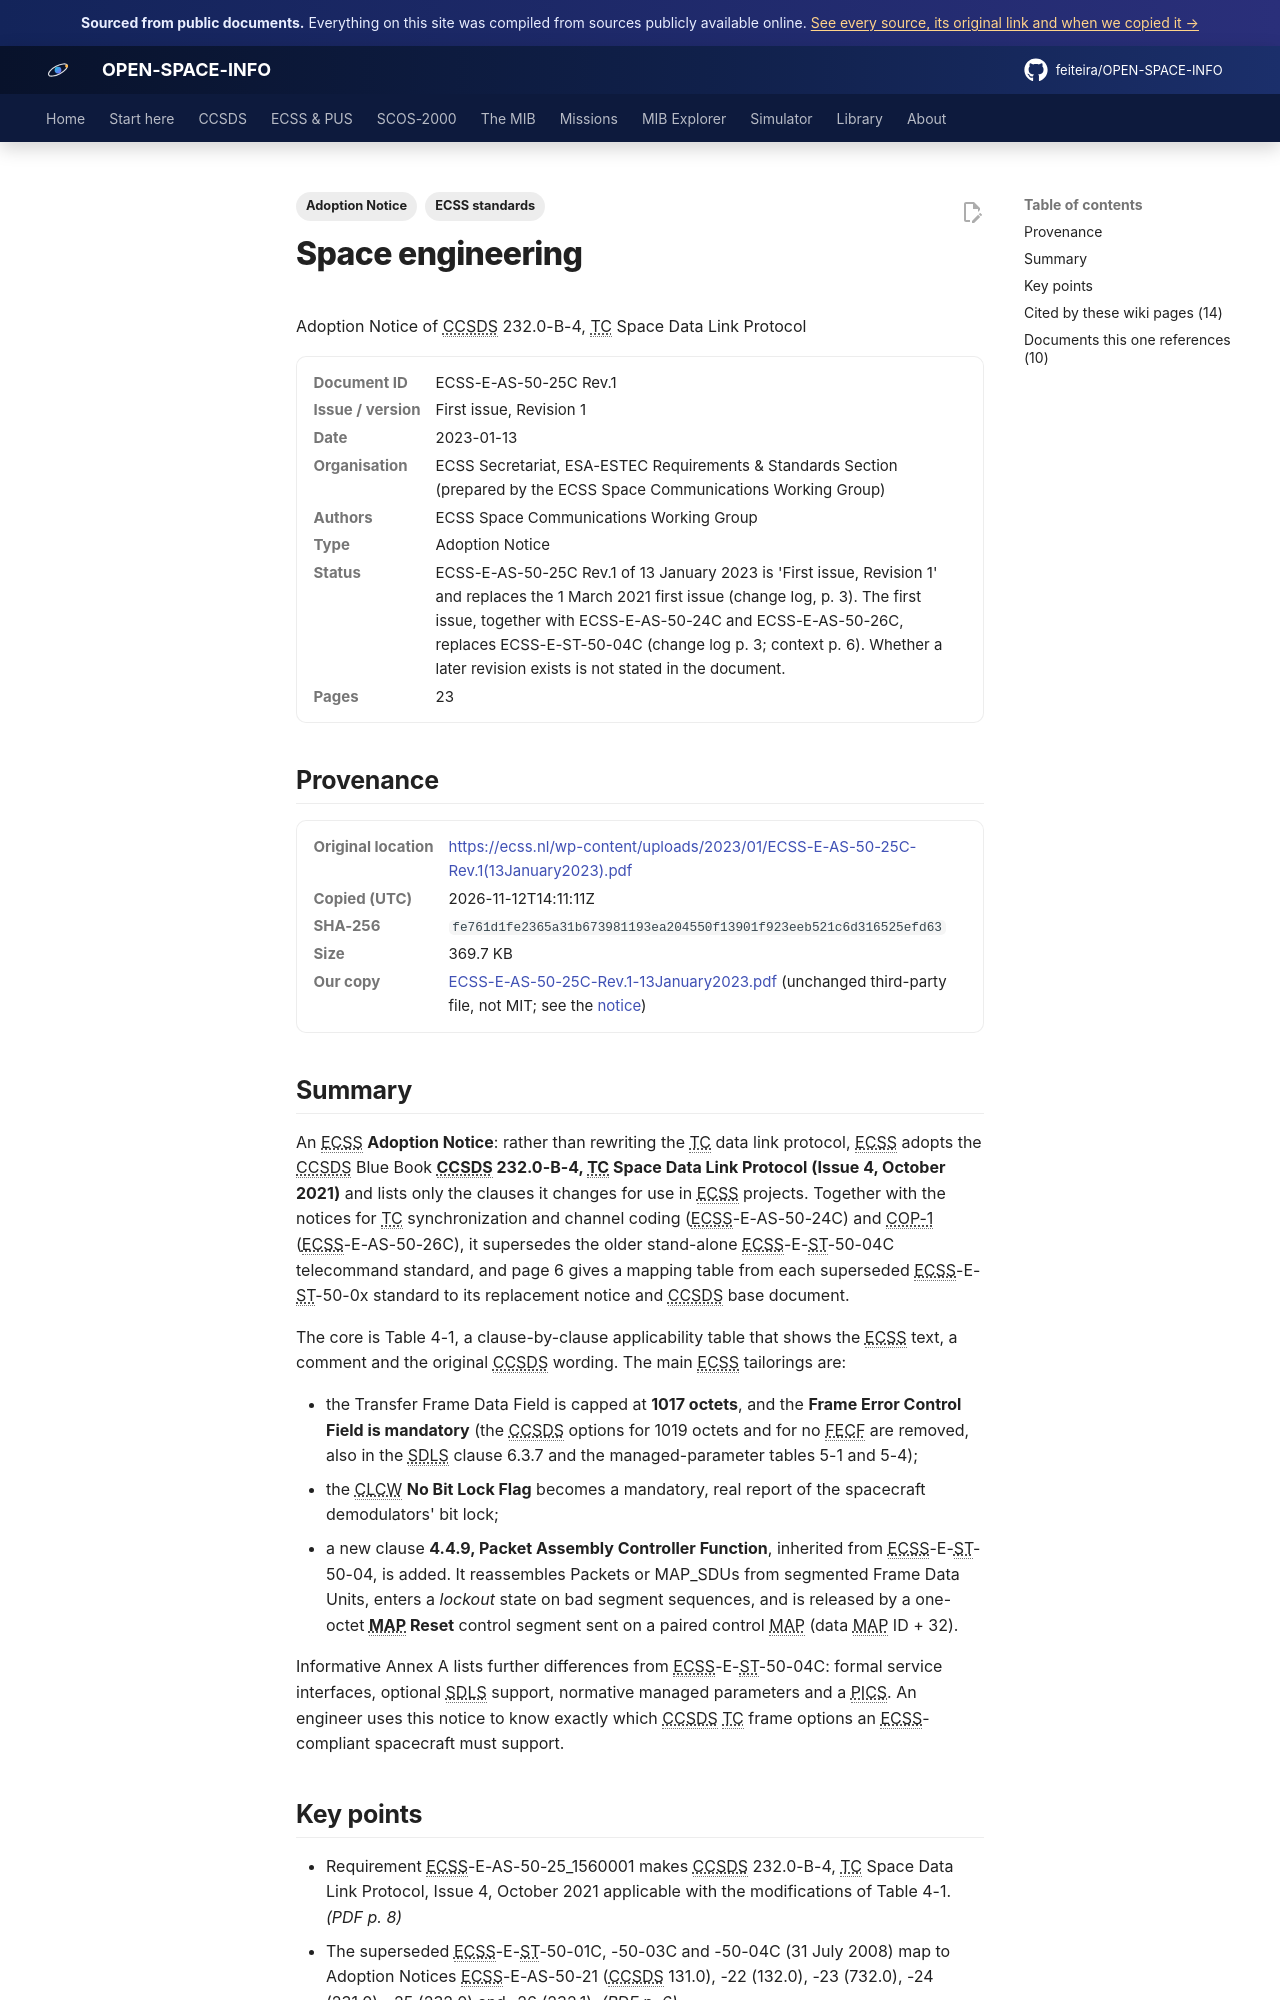

repository: feiteira/OPEN-SPACE-INFO · page: library/ecss-e-as-50-25c-rev-1-13january2023/index.html · generator: mkdocs

---
title: "ECSS Adoption Notice of CCSDS 232.0-B-4 (TC SDLP)"
description: "An ECSS Adoption Notice: rather than rewriting the TC data link protocol, ECSS adopts the CCSDS Blue Book CCSDS 232.0-B-4, TC Space Data Link Protocol (Issue 4, October 2021) and lists only the clause"
tags: ["Adoption Notice", "ECSS standards"]
sources: [ecss-e-as-50-25c-rev-1-13january2023]
---

# Space engineering
Adoption Notice of CCSDS 232.0-B-4, TC Space Data Link Protocol

<dl class="osi-meta"><dt>Document ID</dt><dd>ECSS-E-AS-50-25C Rev.1</dd><dt>Issue / version</dt><dd>First issue, Revision 1</dd><dt>Date</dt><dd>2023-01-13</dd><dt>Organisation</dt><dd>ECSS Secretariat, ESA-ESTEC Requirements &amp; Standards Section (prepared by the ECSS Space Communications Working Group)</dd><dt>Authors</dt><dd>ECSS Space Communications Working Group</dd><dt>Type</dt><dd>Adoption Notice</dd><dt>Status</dt><dd>ECSS-E-AS-50-25C Rev.1 of 13 January 2023 is 'First issue, Revision 1' and replaces the 1 March 2021 first issue (change log, p. 3). The first issue, together with ECSS-E-AS-50-24C and ECSS-E-AS-50-26C, replaces ECSS-E-ST-50-04C (change log p. 3; context p. 6). Whether a later revision exists is not stated in the document.</dd><dt>Pages</dt><dd>23</dd></dl>

## Provenance

<dl class="osi-meta"><dt>Original location</dt><dd><a href="https://ecss.nl/wp-content/uploads/2023/01/ECSS-E-AS-50-25C-Rev.1(13January2023).pdf" rel="noopener">https://ecss.nl/wp-content/uploads/2023/01/ECSS-E-AS-50-25C-Rev.1(13January2023).pdf</a></dd><dt>Copied (UTC)</dt><dd>2026-11-12T14:11:11Z</dd><dt>SHA-256</dt><dd><code>fe761d1fe2365a31b673981193ea204550f13901f923eeb521c6d316525efd63</code></dd><dt>Size</dt><dd>369.7 KB</dd><dt>Our copy</dt><dd><a href="../third-party/ecss/ECSS-E-AS-50-25C-Rev.1-13January2023.pdf">ECSS-E-AS-50-25C-Rev.1-13January2023.pdf</a> (unchanged third-party file, not MIT; see the <a href="../third-party/NOTICE/">notice</a>)</dd></dl>

## Summary

An ECSS **Adoption Notice**: rather than rewriting the TC data link protocol, ECSS adopts the CCSDS Blue Book **CCSDS 232.0-B-4, TC Space Data Link Protocol (Issue 4, October 2021)** and lists only the clauses it changes for use in ECSS projects. Together with the notices for TC synchronization and channel coding (ECSS-E-AS-50-24C) and COP-1 (ECSS-E-AS-50-26C), it supersedes the older stand-alone ECSS-E-ST-50-04C telecommand standard, and page 6 gives a mapping table from each superseded ECSS-E-ST-50-0x standard to its replacement notice and CCSDS base document.

The core is Table 4-1, a clause-by-clause applicability table that shows the ECSS text, a comment and the original CCSDS wording. The main ECSS tailorings are:

* the Transfer Frame Data Field is capped at **1017 octets**, and the **Frame Error Control Field is mandatory** (the CCSDS options for 1019 octets and for no FECF are removed, also in the SDLS clause 6.3.7 and the managed-parameter tables 5-1 and 5-4);
* the CLCW **No Bit Lock Flag** becomes a mandatory, real report of the spacecraft demodulators' bit lock;
* a new clause **4.4.9, Packet Assembly Controller Function**, inherited from ECSS-E-ST-50-04, is added. It reassembles Packets or MAP_SDUs from segmented Frame Data Units, enters a *lockout* state on bad segment sequences, and is released by a one-octet **MAP Reset** control segment sent on a paired control MAP (data MAP ID + 32).

Informative Annex A lists further differences from ECSS-E-ST-50-04C: formal service interfaces, optional SDLS support, normative managed parameters and a PICS. An engineer uses this notice to know exactly which CCSDS TC frame options an ECSS-compliant spacecraft must support.
